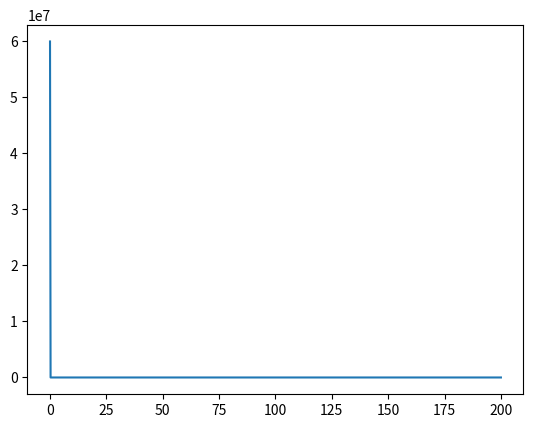

The script that saved this image:
# [redacted]

import numpy as np
import scipy as sc
from matplotlib import pyplot as plt
from scipy.integrate import odeint


def main():
    '''This is the main function for the entire program'''

    #define the parameters of the model
    alpha=0.570 #transmission rate S to I
    beta = 0.011 #transmission rate S to D
    gamma = 0.456 #transmission rate S to A
    delta = 0.011 #transmission rate S to R
    epsilon = 0.171 #Prob rate of detection 
    zeta = 0.125 #
    lambda_param = 0.034
    eta = 0.125
    rho = 0.034
    theta = 0.371 #Prob rate of detection
    mu = 0.017
    kappa = 0.017
    nu = 0.027
    xi = 0.017
    sigma = 0.017
    tau = 0.01

    #package the parameters as an tuple
    param_vec =(alpha,beta,gamma,delta,epsilon,zeta,lambda_param,eta,rho,theta,mu,kappa,nu,xi,sigma,tau)

    #Define the extra parameters to simplify the model
    r_1 = epsilon+zeta+lambda_param
    r_2 = eta+rho
    r_3 = theta+mu+kappa
    r_4 = nu+xi
    r_5 = sigma+tau

    #define the basic reporduction number
    Reprod_0 = alpha/r_1+beta*epsilon/(r_1*r_2)+gamma*zeta/(r_1*r_3)+delta*eta*epsilon/(r_1*r_2*r_4)+delta*zeta*theta/(r_1*r_3*r_4)
    print("Basic Reproduction number: ", Reprod_0)
    #Checks out with paper value

    #Define a time coordinate
    t_final = 200 #in days
    dt = 800 #number of timesteps as integer
    t = np.linspace(0,t_final,dt)

    #Define an initial condition vector
    population = 60e6
    I0=200/population
    D0=20/population
    A0=1/population
    R0=2/population
    S0=population-I0-D0-A0-R0
    T0=0
    H0=0
    E0=0
    y0 = np.array([S0,I0,D0,A0,R0,T0,H0,E0])

    #now integrate with scipy
    solution_1=odeint(system_of_equations,y0,t,args=param_vec)
    print("Complete")
    graph_results(t,solution_1,0)

def system_of_equations(y, t, *param_vec):
    '''This is the system of eight differential equations that describe the model.
    Inputs:
        y: is a numpy array of the eight differencial equations under consideration
        t: is a time coordinate to be integrated
        param_vec: is the array of the paramters to be used in the equations
        
        Result:
        dydt: the array of derivatives of each quantity
        '''
    alpha=param_vec[0] #transmission rate S to I
    beta = param_vec[1] #transmission rate S to D
    gamma = param_vec[2] #transmission rate S to A
    delta = param_vec[3] #transmission rate S to R
    epsilon = param_vec[4] #Prob rate of detection 
    zeta = param_vec[5] #
    lambda_param = param_vec[6]
    eta = param_vec[7]
    rho = param_vec[8]
    theta = param_vec[9] #Prob rate of detection
    mu = param_vec[10]
    kappa = param_vec[11]
    nu = param_vec[12]
    xi = param_vec[13]
    sigma = param_vec[14]
    tau = param_vec[15]

    #Compute the system
    dS = -y[0]*(alpha*y[1]+beta*y[2]+gamma*y[3]+delta*y[4])
    dI = y[0]*(alpha*y[1]+beta*y[2]+gamma*y[3]+delta*y[4])-(epsilon+zeta+lambda_param)*y[1]
    dD = epsilon*y[1]-(eta+rho)*y[2]
    dA = zeta*y[1]-(theta+mu+kappa)*y[3]
    dR = eta*y[2]+theta*y[3]-(nu+xi)*y[4]
    dT = mu*y[3]+nu*y[4]-(sigma+tau)*y[5]
    dH = lambda_param*y[1]+rho*y[2]+kappa*y[3]+xi*y[4]+sigma*y[5]
    dE = tau*y[5]

    #repackage as a new vector
    dydt = np.array([dS,dI,dD,dA,dR,dT,dH,dE])
    return dydt

def check_to_change_R():
    '''This is the function to change R in the program'''

def graph_results(t,y,num):
    '''This function graphs the reuslts for the variable num'''

    plt.plot(t,y[:,num])
    plt.show()

main()